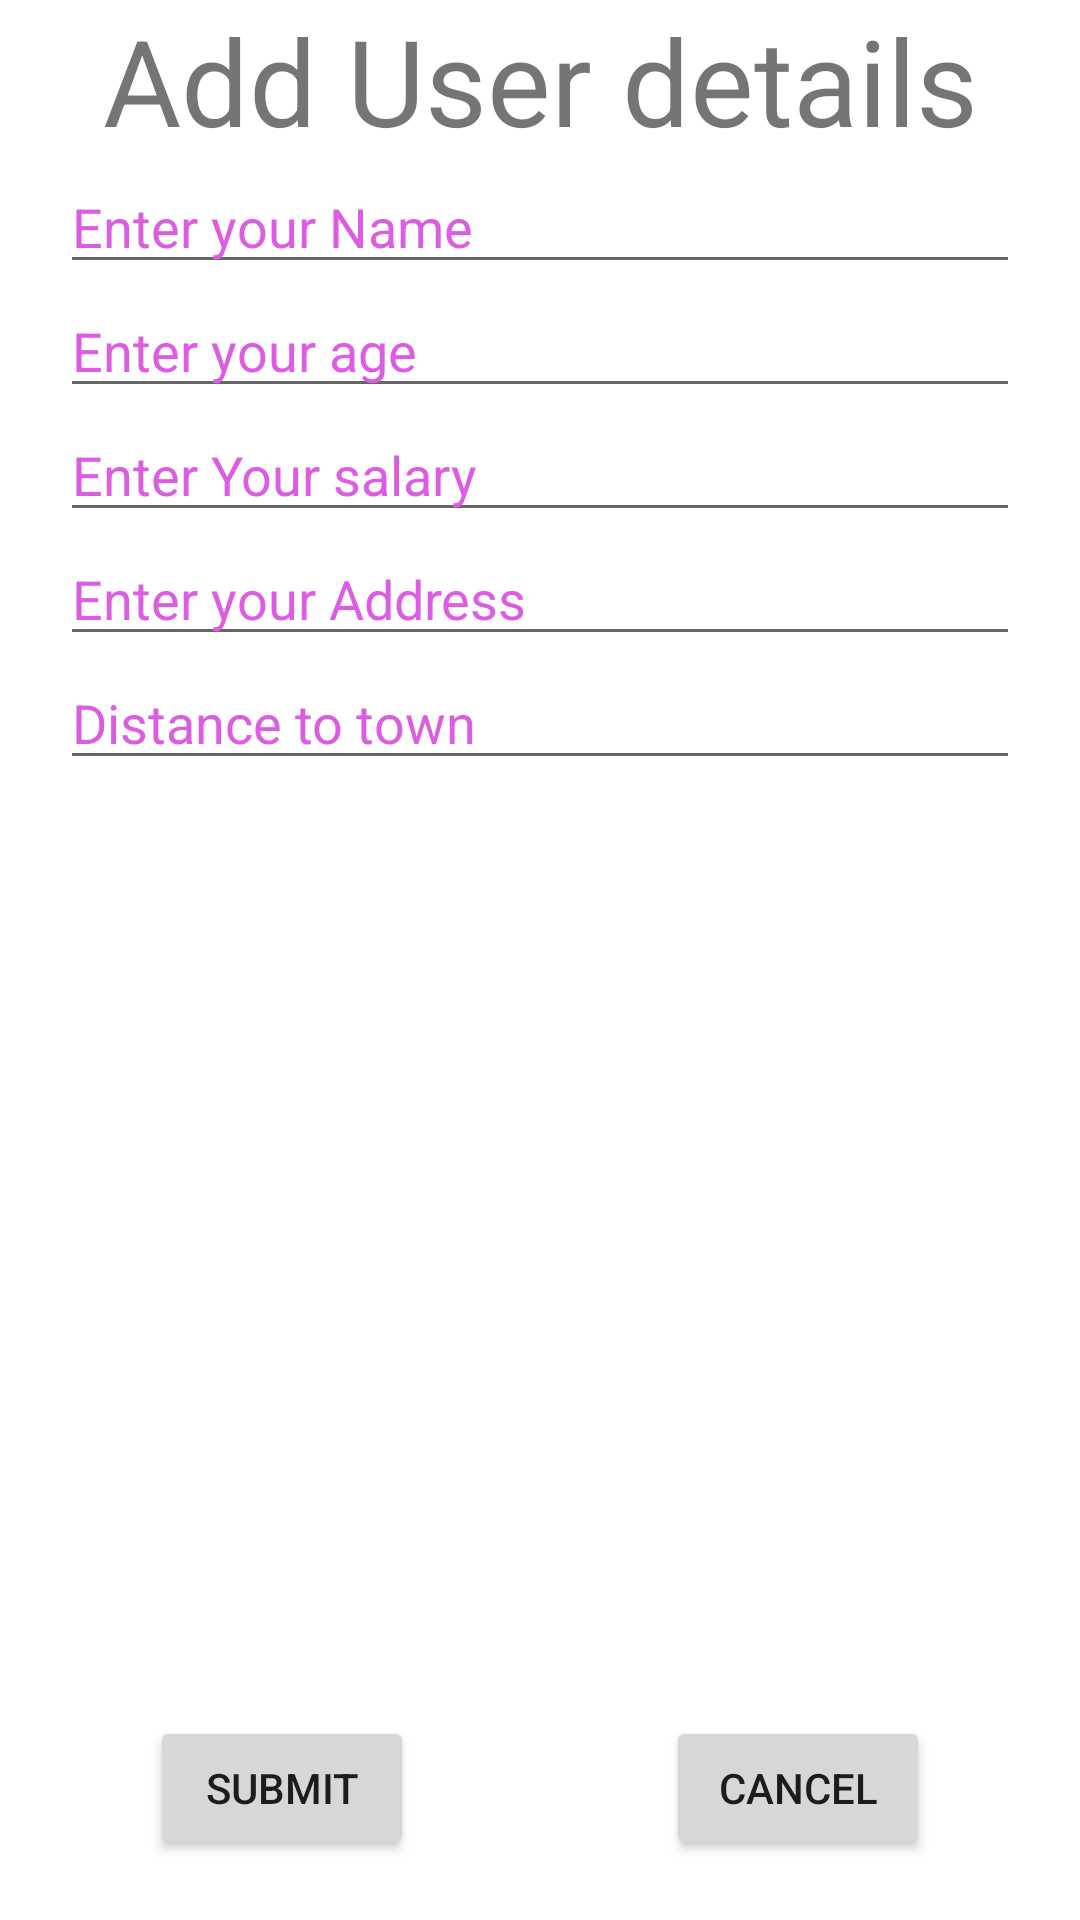

This screen was rendered from an Android layout file. Write that file and the resources it references.
<!-- AndroidManifest.xml: application theme Theme.MyFirst -->
<!-- res/layout/studentdata.xml -->
<?xml version="1.0" encoding="utf-8"?>
<LinearLayout xmlns:android="http://schemas.android.com/apk/res/android"
    xmlns:app="http://schemas.android.com/apk/res-auto"
    xmlns:tools="http://schemas.android.com/tools"
    android:layout_width="match_parent"
    android:layout_height="match_parent"
    android:orientation="vertical"
    android:paddingRight="20dp"
    android:paddingLeft="20dp"
    tools:context=".MainActivity">

    <TextView
        android:layout_width="match_parent"
        android:layout_height="wrap_content"
        android:gravity="center"
        android:textSize="40sp"
        android:text="Add User details" />

    <EditText
        android:id="@+id/edt_name"
        android:layout_width="match_parent"
        android:layout_height="wrap_content"
        android:hint="Enter your Name"
        android:textColorHint="#DC5DE2"/>



    <EditText
        android:id="@+id/edt_age"
        android:layout_width="match_parent"
        android:layout_height="wrap_content"
        android:hint="Enter your age"
        android:textColorHint="#DC5DE2"/>

    <EditText
        android:id="@+id/edt_sal"
        android:layout_width="match_parent"
        android:layout_height="wrap_content"
        android:hint="Enter Your salary"
        android:textColorHint="#DC5DE2"/>

    <EditText
        android:id="@+id/edt_address"
        android:layout_width="match_parent"
        android:layout_height="wrap_content"
        android:hint="Enter your Address"
        android:textColorHint="#DC5DE2"/>

    <EditText
        android:id="@+id/edt_distance"
        android:layout_width="match_parent"
        android:layout_height="wrap_content"
        android:hint="Distance to town"
        android:textColorHint="#DC5DE2"/>



    <TextView
        android:id="@+id/txt_name"
        android:layout_width="match_parent"
        android:layout_height="wrap_content"
        android:textSize="30sp"
        android:textColor="#000000"/>

    <TextView
        android:id="@+id/txt_age"
        android:layout_width="match_parent"
        android:layout_height="wrap_content"
        android:textSize="30sp"
        android:textColor="#000000"/>

    <TextView
        android:id="@+id/txt_sal"
        android:layout_width="match_parent"
        android:layout_height="wrap_content"
        android:textSize="30sp"
        android:textColor="#000000"/>

    <TextView
        android:id="@+id/txt_address"
        android:layout_width="match_parent"
        android:layout_height="wrap_content"
        android:textSize="30sp"
        android:textColor="#000000"/>
    <TextView
        android:id="@+id/txt_distance"
        android:layout_width="match_parent"
        android:layout_height="wrap_content"
        android:textSize="30sp"
        android:textColor="#000000"/>


    <LinearLayout
        android:layout_width="match_parent"
        android:layout_height="0dp"
        android:layout_weight="1"
        android:gravity="bottom"
        android:paddingBottom="20dp"
        android:paddingLeft="30dp"
        android:paddingRight="30dp"
        >

        <Button
            android:id="@+id/btn_send"
            android:layout_width="wrap_content"
            android:layout_height="wrap_content"
            android:text="Submit"
            />
        <Space
            android:layout_width="0dp"
            android:layout_height="match_parent"
            android:layout_weight="1"/>

        <Button
            android:id="@+id/view"
            android:layout_width="wrap_content"
            android:layout_height="wrap_content"
            android:text="Cancel"/>
    </LinearLayout>

</LinearLayout>
<!-- resources referenced by this layout -->
<resources>
  <style name="Theme.MyFirst" parent="Theme.MaterialComponents.DayNight.DarkActionBar">
          
          <item name="colorPrimary">@color/purple_500</item>
          <item name="colorPrimaryVariant">@color/purple_700</item>
          <item name="colorOnPrimary">@color/white</item>
          
          <item name="colorSecondary">@color/teal_200</item>
          <item name="colorSecondaryVariant">@color/teal_700</item>
          <item name="colorOnSecondary">@color/black</item>
          
          <item name="android:statusBarColor" tools:targetApi="l">?attr/colorPrimaryVariant</item>
          
      </style>
  <!-- not gathered from this repository: default colours our renderer supplied (Android Studio template values) -->
  <color name="purple_500">#FF6200EE</color>
  <color name="purple_700">#FF3700B3</color>
  <color name="teal_200">#FF03DAC5</color>
  <color name="teal_700">#FF018786</color>
  <color name="black">#FF000000</color>
  <color name="white">#FFFFFFFF</color>
</resources>
